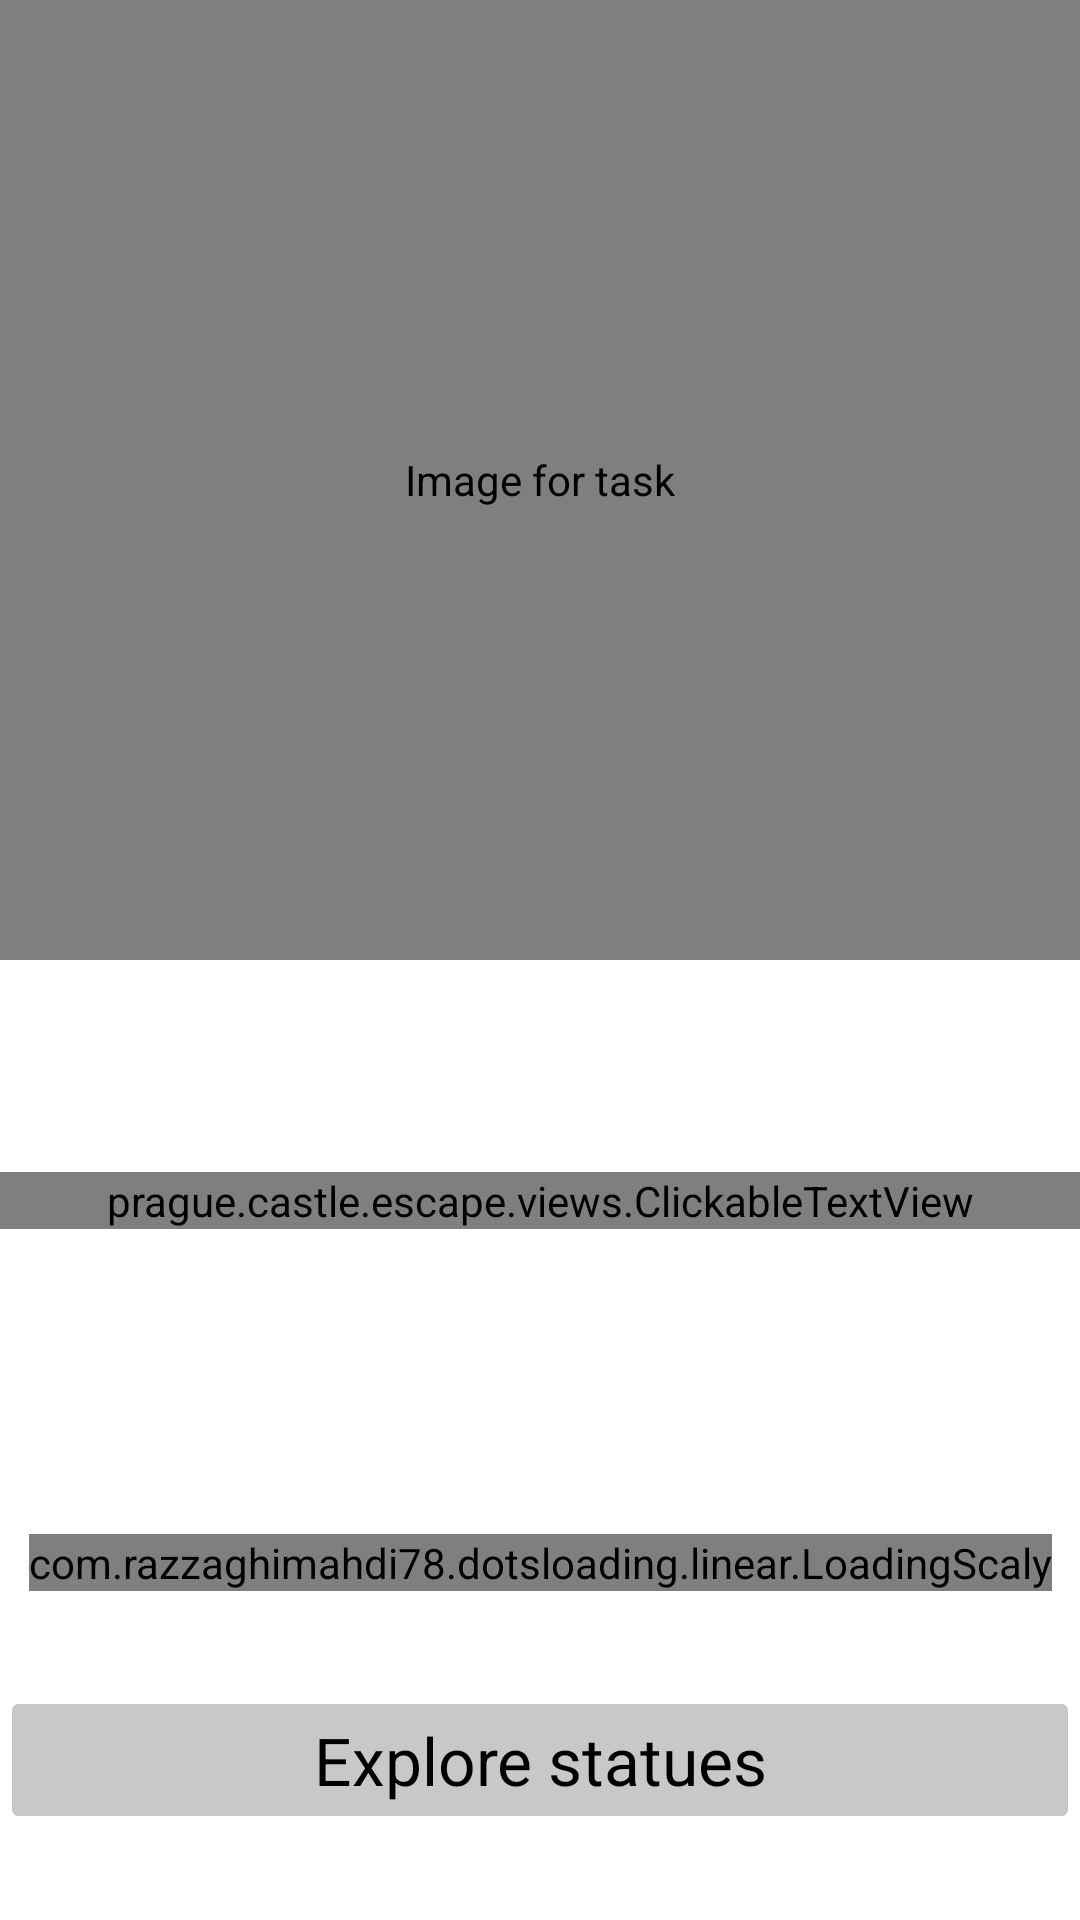

Reconstruct the res/layout file that produces this screen, plus the resources it refers to.
<!-- AndroidManifest.xml: application theme BaseAppTheme -->
<!-- res/layout/game_fragment11.xml -->
<?xml version="1.0" encoding="utf-8"?>
<ScrollView xmlns:android="http://schemas.android.com/apk/res/android"
    xmlns:app="http://schemas.android.com/apk/res-auto"
    android:layout_width="match_parent"
    android:layout_height="match_parent"
    android:scrollbars="none"
    android:fillViewport="true">

    <androidx.constraintlayout.widget.ConstraintLayout
        android:layout_width="match_parent"
        android:layout_height="wrap_content">

        <com.github.chrisbanes.photoview.PhotoView
            android:id="@+id/image"
            android:src="@drawable/task11"
            android:layout_width="0dp"
            android:layout_height="0dp"
            android:contentDescription="@string/task"
            app:layout_constraintTop_toTopOf="parent"
            app:layout_constraintBottom_toTopOf="@id/middle_guideline"
            app:layout_constraintStart_toStartOf="parent"
            app:layout_constraintEnd_toEndOf="parent" />

        <androidx.core.widget.NestedScrollView
            android:layout_width="0dp"
            android:layout_height="wrap_content"
            app:layout_constraintTop_toBottomOf="@id/middle_guideline"
            app:layout_constraintBottom_toTopOf="@+id/bottom_guideline"
            app:layout_constraintStart_toStartOf="parent"
            app:layout_constraintEnd_toEndOf="parent"
            android:fillViewport="true">

            <prague.castle.escape.views.ClickableTextView
                android:id="@+id/description"
                android:textColorLink="@color/primaryColor"
                android:layout_width="match_parent"
                android:layout_height="match_parent"
                android:gravity="center_vertical"
                android:scrollbars="vertical"
                android:justificationMode="inter_word"
                android:textAppearance="@style/TextAppearance.AppCompat.Medium" />
        </androidx.core.widget.NestedScrollView>


        <com.razzaghimahdi78.dotsloading.linear.LoadingScaly
            android:id="@+id/loading"
            android:layout_width="wrap_content"
            android:layout_height="wrap_content"
            app:dots_count="3"
            app:dots_color="@color/primaryColor"
            app:layout_constraintTop_toBottomOf="@+id/bottom_guideline"
            app:layout_constraintBottom_toTopOf="@+id/confirm"
            app:layout_constraintStart_toStartOf="parent"
            app:layout_constraintEnd_toEndOf="parent"/>

        <TextView
            android:id="@+id/distance"
            android:layout_width="wrap_content"
            android:layout_height="wrap_content"
            android:textAppearance="@style/TextAppearance.AppCompat.Medium"
            app:layout_constraintTop_toBottomOf="@+id/bottom_guideline"
            app:layout_constraintBottom_toTopOf="@+id/confirm"
            app:layout_constraintStart_toStartOf="parent"
            app:layout_constraintEnd_toEndOf="parent"/>

        <Button
            android:backgroundTint="@color/card_background"
            android:id="@+id/confirm"
            android:layout_width="0dp"
            android:layout_height="wrap_content"
            android:textAppearance="@style/TextAppearance.AppCompat.Large"
            android:text="@string/explore_statues"
            android:enabled="false"
            app:layout_constraintTop_toBottomOf="@+id/distance"
            app:layout_constraintBottom_toBottomOf="parent"
            app:layout_constraintStart_toStartOf="parent"
            app:layout_constraintEnd_toEndOf="parent"/>


        <androidx.constraintlayout.widget.Guideline
            android:id="@+id/middle_guideline"
            android:layout_width="wrap_content"
            android:layout_height="wrap_content"
            android:orientation="horizontal"
            app:layout_constraintGuide_percent="0.5"/>

        <androidx.constraintlayout.widget.Guideline
            android:id="@+id/bottom_guideline"
            android:layout_width="wrap_content"
            android:layout_height="wrap_content"
            android:orientation="horizontal"
            app:layout_constraintGuide_percent="0.75"/>

    </androidx.constraintlayout.widget.ConstraintLayout>
</ScrollView>
<!-- resources referenced by this layout -->
<resources>
  <color name="card_background">@color/cardview_shadow_start_color</color>
  <color name="primaryColor">#FF000000</color>
  <!-- drawable task11: png bitmap (drawable, 526713 bytes) -->
  <string name="explore_statues">Explore statues</string>
  <string name="task">Image for task</string>
  <style name="BaseAppTheme" parent="Theme.Material3.DayNight.NoActionBar">
          <item name="colorOnPrimary">@color/background</item>
          <item name="android:textColor">@color/primaryColor</item>
          <item name="android:editTextColor">@color/primaryColor</item>
          <item name="colorPrimary">@color/background</item>
          <item name="android:statusBarColor">@color/card_background</item>
          <item name="android:navigationBarColor">@color/card_background</item>
          <item name="android:windowBackground">@color/background</item>
      </style>
  <color name="background">@color/cardview_light_background</color>
</resources>
